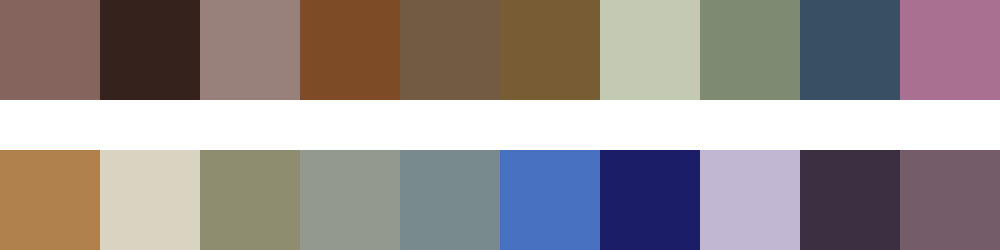

Source data for this figure (header and first rows):
#86645e	#35221d	#98817a	#7d4b25	#725b42	#785c34	#c3c9b2	#7e8b72	#395062	#a97091
#b0804d	#d9d4c2	#8f8d70	#94998d	#798a8f	#4871c1	#1b1e66	#c1b7d3	#3a3041	#745c68
